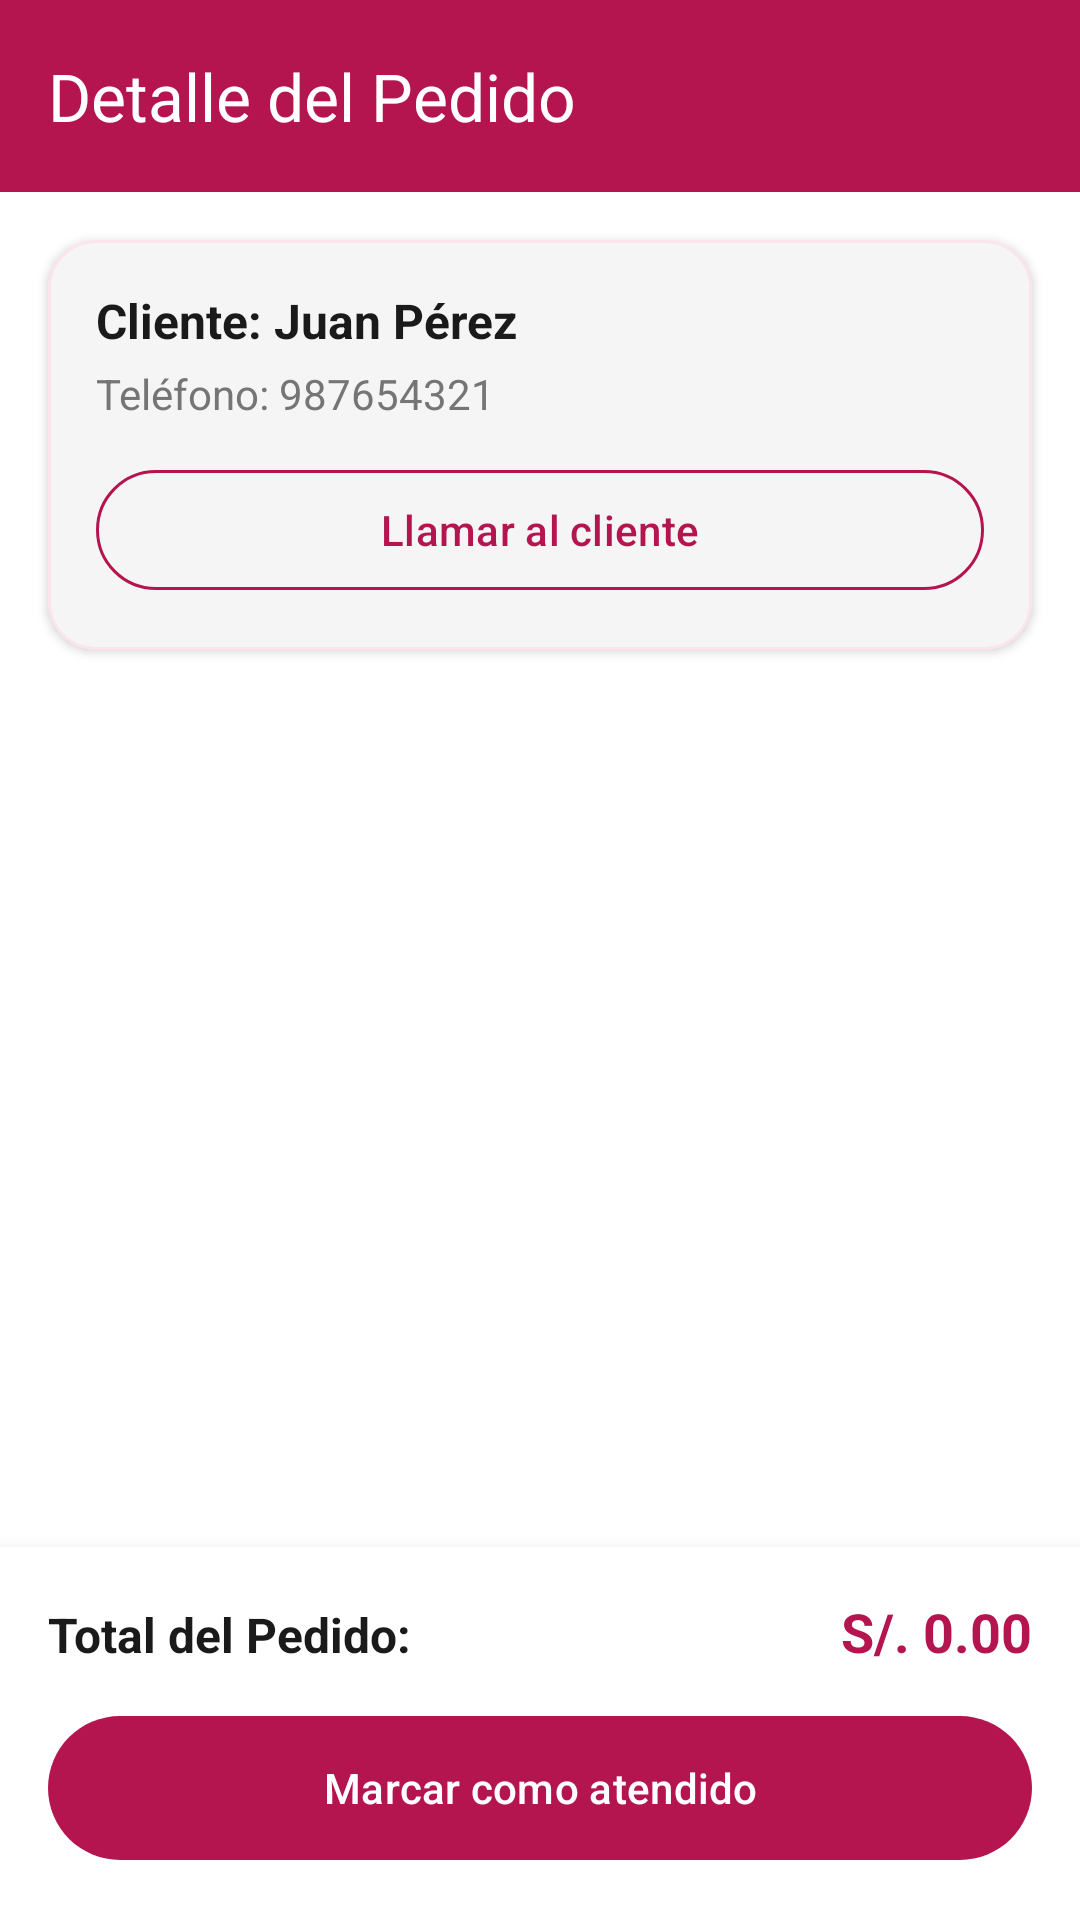

Here is an Android app screen rendered from its layout file. Give the layout XML and the strings, colors and styles it references.
<!-- AndroidManifest.xml: application theme Theme.ModaApp -->
<!-- res/layout/activity_detalle_pedido.xml -->
<?xml version="1.0" encoding="utf-8"?>
<LinearLayout xmlns:android="http://schemas.android.com/apk/res/android"
    xmlns:app="http://schemas.android.com/apk/res-auto"
    xmlns:tools="http://schemas.android.com/tools"
    android:layout_width="match_parent"
    android:layout_height="match_parent"
    android:orientation="vertical"
    android:background="@color/white"
    tools:context=".DetallePedidoActivity">

    <com.google.android.material.appbar.MaterialToolbar
        android:id="@+id/toolbar"
        android:layout_width="match_parent"
        android:layout_height="wrap_content"
        android:background="@color/pink_primary"
        app:title="Detalle del Pedido"
        app:titleTextColor="@color/white"
        app:navigationIcon="@drawable/ic_back"
        app:navigationIconTint="@color/white" />

    <com.google.android.material.card.MaterialCardView
        android:layout_width="match_parent"
        android:layout_height="wrap_content"
        android:layout_margin="16dp"
        app:cardCornerRadius="16dp"
        app:cardElevation="2dp"
        app:cardBackgroundColor="@color/gray_light"
        app:strokeColor="@color/pink_light"
        app:strokeWidth="1dp">

        <LinearLayout
            android:layout_width="match_parent"
            android:layout_height="wrap_content"
            android:orientation="vertical"
            android:padding="16dp">

            <TextView
                android:id="@+id/tvClienteNombre"
                android:layout_width="match_parent"
                android:layout_height="wrap_content"
                android:text="Cliente: Juan Pérez"
                android:textColor="@color/dark_black"
                android:textSize="16sp"
                android:textStyle="bold" />

            <TextView
                android:id="@+id/tvClienteTelefono"
                android:layout_width="match_parent"
                android:layout_height="wrap_content"
                android:layout_marginTop="4dp"
                android:text="Teléfono: 987654321"
                android:textColor="@color/gray_text"
                android:textSize="14sp" />

            <com.google.android.material.button.MaterialButton
                android:id="@+id/btnLlamar"
                style="@style/Widget.Material3.Button.OutlinedButton"
                android:layout_width="match_parent"
                android:layout_height="48dp"
                android:layout_marginTop="12dp"
                android:text="Llamar al cliente"
                android:textColor="@color/pink_primary"
                app:cornerRadius="24dp"
                app:strokeColor="@color/pink_primary" />
        </LinearLayout>
    </com.google.android.material.card.MaterialCardView>

    <FrameLayout
        android:layout_width="match_parent"
        android:layout_height="0dp"
        android:layout_weight="1"
        android:paddingHorizontal="16dp">

        <androidx.recyclerview.widget.RecyclerView
            android:id="@+id/rvDetallePedido"
            android:layout_width="match_parent"
            android:layout_height="match_parent" />
    </FrameLayout>

    <LinearLayout
        android:layout_width="match_parent"
        android:layout_height="wrap_content"
        android:orientation="vertical"
        android:padding="16dp"
        android:background="@color/white"
        android:elevation="8dp">

        <LinearLayout
            android:layout_width="match_parent"
            android:layout_height="wrap_content"
            android:orientation="horizontal"
            android:layout_marginBottom="12dp">

            <TextView
                android:layout_width="0dp"
                android:layout_height="wrap_content"
                android:layout_weight="1"
                android:text="Total del Pedido:"
                android:textColor="@color/dark_black"
                android:textSize="16sp"
                android:textStyle="bold" />

            <TextView
                android:id="@+id/tvTotalDetalle"
                android:layout_width="wrap_content"
                android:layout_height="wrap_content"
                android:text="S/. 0.00"
                android:textColor="@color/pink_primary"
                android:textSize="18sp"
                android:textStyle="bold" />
        </LinearLayout>

        <com.google.android.material.button.MaterialButton
            android:id="@+id/btnMarcarAtendido"
            android:layout_width="match_parent"
            android:layout_height="56dp"
            android:text="Marcar como atendido"
            android:textColor="@color/white"
            app:backgroundTint="@color/pink_primary"
            app:cornerRadius="28dp" />

    </LinearLayout>

</LinearLayout>
<!-- resources referenced by this layout -->
<resources>
  <color name="dark_black">#1A1A1A</color>
  <color name="gray_light">#F5F5F5</color>
  <color name="gray_text">#757575</color>
  <color name="pink_light">#FCE4EC</color>
  <color name="pink_primary">#B5154F</color>
  <color name="white">#FFFFFF</color>
  <style name="Theme.ModaApp" parent="Base.Theme.ModaApp" />
  <style name="Base.Theme.ModaApp" parent="Theme.Material3.DayNight.NoActionBar">
          
          <item name="colorPrimary">@color/pink_primary</item>
          <item name="colorOnPrimary">@color/white</item>
          <item name="colorPrimaryContainer">@color/pink_light</item>
          <item name="colorOnPrimaryContainer">@color/pink_primary</item>
  
          <item name="colorSecondary">@color/dark_black</item>
          <item name="colorOnSecondary">@color/white</item>
  
          <item name="android:windowBackground">@color/white</item>
          <item name="android:statusBarColor">@color/pink_primary</item>
      </style>
</resources>
